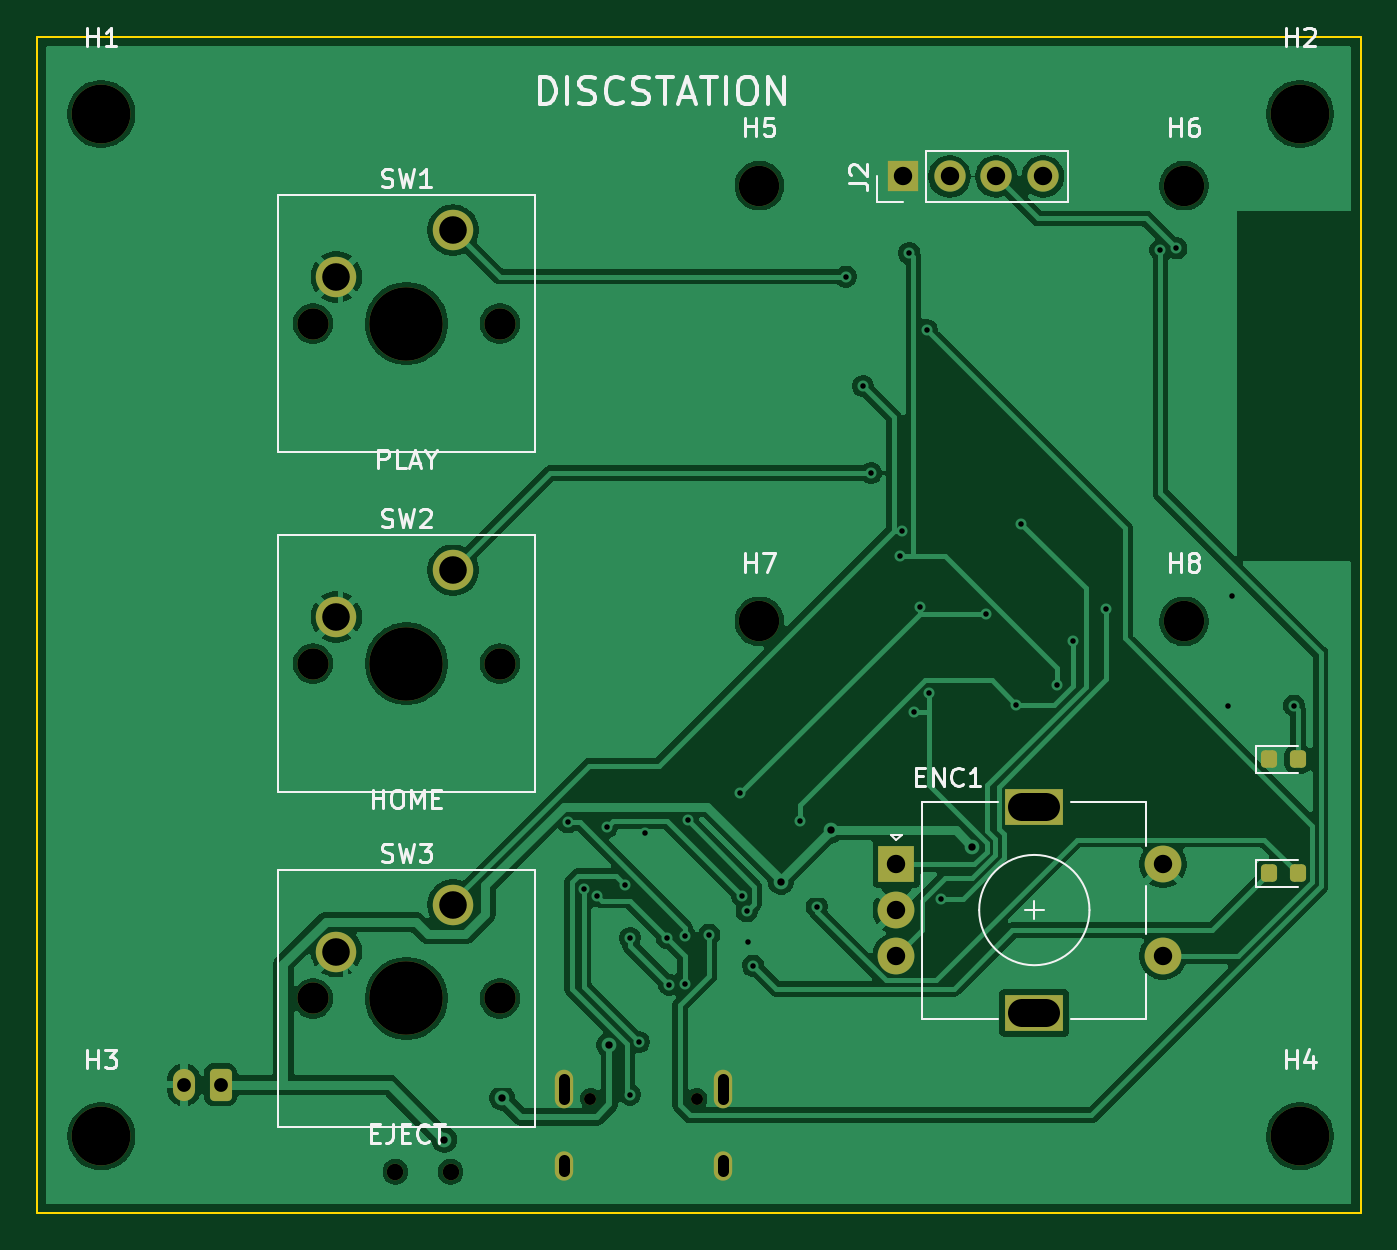
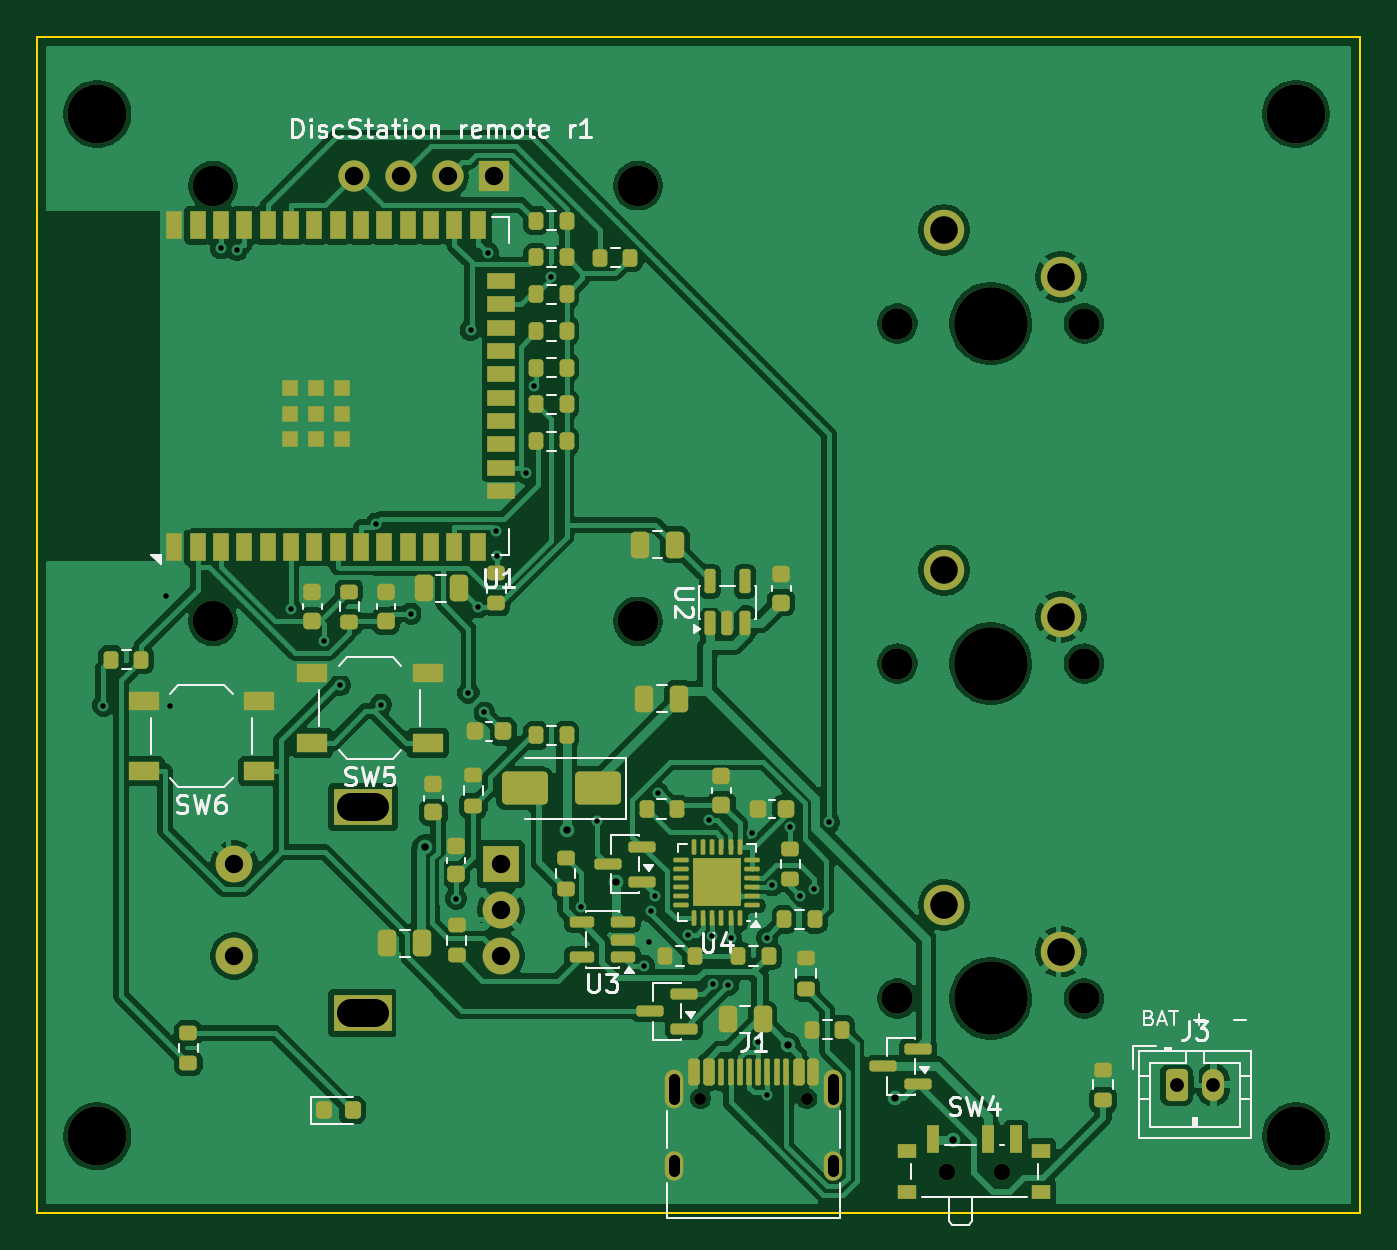
Circuit board: 11 layer files. Board 72.0 x 64.0 mm.
- bottom_copper: discstation-remote-B_Cu.gbl (190772 bytes)
- bottom_mask: discstation-remote-B_Mask.gbs (10989 bytes)
- paste: discstation-remote-B_Paste.gbp (9191 bytes)
- bottom_silk: discstation-remote-B_Silkscreen.gbo (33841 bytes)
- outline: discstation-remote-Edge_Cuts.gm1 (701 bytes)
- top_copper: discstation-remote-F_Cu.gtl (104726 bytes)
- top_mask: discstation-remote-F_Mask.gts (3249 bytes)
- paste: discstation-remote-F_Paste.gtp (1256 bytes)
- top_silk: discstation-remote-F_Silkscreen.gto (25088 bytes)
- drill: discstation-remote-NPTH.drl (954 bytes)
- drill: discstation-remote-PTH.drl (1965 bytes)

=== bottom_copper: discstation-remote-B_Cu.gbl (190772 bytes, source omitted) ===
=== bottom_mask: discstation-remote-B_Mask.gbs (10989 bytes, source omitted) ===
=== paste: discstation-remote-B_Paste.gbp (9191 bytes, source omitted) ===
=== bottom_silk: discstation-remote-B_Silkscreen.gbo (33841 bytes, source omitted) ===
=== outline: discstation-remote-Edge_Cuts.gm1 ===
%TF.GenerationSoftware,KiCad,Pcbnew,10.0.8*%
%TF.CreationDate,2026-11-18T03:50:34+05:30*%
%TF.ProjectId,discstation-remote,64697363-7374-4617-9469-6f6e2d72656d,rev?*%
%TF.SameCoordinates,Original*%
%TF.FileFunction,Profile,NP*%
%FSLAX46Y46*%
G04 Gerber Fmt 4.6, Leading zero omitted, Abs format (unit mm)*
G04 Created by KiCad (PCBNEW 10.0.8) date 2026-11-18 03:50:34*
%MOMM*%
%LPD*%
G01*
G04 APERTURE LIST*
%TA.AperFunction,Profile*%
%ADD10C,0.100000*%
%TD*%
G04 APERTURE END LIST*
D10*
X100000000Y-100000000D02*
X172000000Y-100000000D01*
X100000000Y-164000000D02*
X100000000Y-100000000D01*
X172000000Y-100000000D02*
X172000000Y-164000000D01*
X172000000Y-164000000D02*
X100000000Y-164000000D01*
M02*

=== top_copper: discstation-remote-F_Cu.gtl (104726 bytes, source omitted) ===
=== top_mask: discstation-remote-F_Mask.gts ===
%TF.GenerationSoftware,KiCad,Pcbnew,10.0.8*%
%TF.CreationDate,2026-11-18T03:50:34+05:30*%
%TF.ProjectId,discstation-remote,64697363-7374-4617-9469-6f6e2d72656d,rev?*%
%TF.SameCoordinates,Original*%
%TF.FileFunction,Soldermask,Top*%
%TF.FilePolarity,Negative*%
%FSLAX46Y46*%
G04 Gerber Fmt 4.6, Leading zero omitted, Abs format (unit mm)*
G04 Created by KiCad (PCBNEW 10.0.8) date 2026-11-18 03:50:34*
%MOMM*%
%LPD*%
G01*
G04 APERTURE LIST*
G04 Aperture macros list*
%AMRoundRect*
0 Rectangle with rounded corners*
0 $1 Rounding radius*
0 $2 $3 $4 $5 $6 $7 $8 $9 X,Y pos of 4 corners*
0 Add a 4 corners polygon primitive as box body*
4,1,4,$2,$3,$4,$5,$6,$7,$8,$9,$2,$3,0*
0 Add four circle primitives for the rounded corners*
1,1,$1+$1,$2,$3*
1,1,$1+$1,$4,$5*
1,1,$1+$1,$6,$7*
1,1,$1+$1,$8,$9*
0 Add four rect primitives between the rounded corners*
20,1,$1+$1,$2,$3,$4,$5,0*
20,1,$1+$1,$4,$5,$6,$7,0*
20,1,$1+$1,$6,$7,$8,$9,0*
20,1,$1+$1,$8,$9,$2,$3,0*%
G04 Aperture macros list end*
%ADD10R,1.700000X1.700000*%
%ADD11C,1.700000*%
%ADD12RoundRect,0.218750X-0.218750X-0.256250X0.218750X-0.256250X0.218750X0.256250X-0.218750X0.256250X0*%
%ADD13C,4.000000*%
%ADD14C,2.200000*%
%ADD15R,2.000000X2.000000*%
%ADD16C,2.000000*%
%ADD17R,3.200000X2.000000*%
%ADD18C,3.200000*%
%ADD19RoundRect,0.250000X0.350000X0.625000X-0.350000X0.625000X-0.350000X-0.625000X0.350000X-0.625000X0*%
%ADD20O,1.200000X1.750000*%
%ADD21C,0.650000*%
%ADD22O,1.000000X1.600000*%
%ADD23O,1.000000X2.100000*%
%ADD24C,0.900000*%
G04 APERTURE END LIST*
D10*
%TO.C,J2*%
X147100000Y-107600000D03*
D11*
X149640000Y-107600000D03*
X152180000Y-107600000D03*
X154720000Y-107600000D03*
%TD*%
D12*
%TO.C,D3*%
X167012500Y-145500000D03*
X168587500Y-145500000D03*
%TD*%
D11*
%TO.C,SW3*%
X115020000Y-152300000D03*
D13*
X120100000Y-152300000D03*
D11*
X125180000Y-152300000D03*
D14*
X122640000Y-147220000D03*
X116290000Y-149760000D03*
%TD*%
D15*
%TO.C,ENC1*%
X146750000Y-145000000D03*
D16*
X146750000Y-150000000D03*
X146750000Y-147500000D03*
D17*
X154250000Y-141900000D03*
X154250000Y-153100000D03*
D16*
X161250000Y-150000000D03*
X161250000Y-145000000D03*
%TD*%
D18*
%TO.C,H3*%
X103500000Y-159800000D03*
%TD*%
D11*
%TO.C,SW1*%
X115020000Y-115600000D03*
D13*
X120100000Y-115600000D03*
D11*
X125180000Y-115600000D03*
D14*
X122640000Y-110520000D03*
X116290000Y-113060000D03*
%TD*%
%TO.C,H6*%
X162400000Y-108100000D03*
%TD*%
%TO.C,H5*%
X139300000Y-108100000D03*
%TD*%
D18*
%TO.C,H4*%
X168700000Y-159800000D03*
%TD*%
D14*
%TO.C,H7*%
X139300000Y-131800000D03*
%TD*%
D18*
%TO.C,H2*%
X168700000Y-104200000D03*
%TD*%
D11*
%TO.C,SW2*%
X115020000Y-134100000D03*
D13*
X120100000Y-134100000D03*
D11*
X125180000Y-134100000D03*
D14*
X122640000Y-129020000D03*
X116290000Y-131560000D03*
%TD*%
%TO.C,H8*%
X162400000Y-131800000D03*
%TD*%
D18*
%TO.C,H1*%
X103500000Y-104200000D03*
%TD*%
D12*
%TO.C,D2*%
X167012500Y-139300000D03*
X168587500Y-139300000D03*
%TD*%
D19*
%TO.C,J3*%
X110000000Y-157000000D03*
D20*
X108000000Y-157000000D03*
%TD*%
D21*
%TO.C,J1*%
X135890000Y-157750000D03*
X130110000Y-157750000D03*
D22*
X137320000Y-161400000D03*
D23*
X137320000Y-157220000D03*
D22*
X128680000Y-161400000D03*
D23*
X128680000Y-157220000D03*
%TD*%
D24*
%TO.C,SW4*%
X122500000Y-161730000D03*
X119500000Y-161730000D03*
%TD*%
M02*

=== paste: discstation-remote-F_Paste.gtp (1256 bytes, source withheld) ===
=== top_silk: discstation-remote-F_Silkscreen.gto (25088 bytes, source omitted) ===
=== drill: discstation-remote-NPTH.drl ===
M48
; DRILL file KiCad 10.0.8 date 2026-11-18T03:50:35
; FORMAT={-:-/ absolute / metric / decimal}
; #@! TF.CreationDate,2026-11-18T03:50:35+05:30
; #@! TF.GenerationSoftware,Kicad,Pcbnew,10.0.8
; #@! TF.FileFunction,NonPlated,1,2,NPTH
FMAT,2
METRIC
; #@! TA.AperFunction,NonPlated,NPTH,ComponentDrill
T1C0.650
; #@! TA.AperFunction,NonPlated,NPTH,ComponentDrill
T2C0.900
; #@! TA.AperFunction,NonPlated,NPTH,ComponentDrill
T3C1.700
; #@! TA.AperFunction,NonPlated,NPTH,ComponentDrill
T4C2.200
; #@! TA.AperFunction,NonPlated,NPTH,ComponentDrill
T5C3.200
; #@! TA.AperFunction,NonPlated,NPTH,ComponentDrill
T6C4.000
%
G90
G05
T1
X130.11Y-157.75
X135.89Y-157.75
T2
X119.5Y-161.73
X122.5Y-161.73
T3
X115.02Y-115.6
X115.02Y-134.1
X115.02Y-152.3
X125.18Y-115.6
X125.18Y-134.1
X125.18Y-152.3
T4
X139.3Y-108.1
X139.3Y-131.8
X162.4Y-108.1
X162.4Y-131.8
T5
X103.5Y-104.2
X103.5Y-159.8
X168.7Y-104.2
X168.7Y-159.8
T6
X120.1Y-115.6
X120.1Y-134.1
X120.1Y-152.3
M30

=== drill: discstation-remote-PTH.drl ===
M48
; DRILL file KiCad 10.0.8 date 2026-11-18T03:50:35
; FORMAT={-:-/ absolute / metric / decimal}
; #@! TF.CreationDate,2026-11-18T03:50:35+05:30
; #@! TF.GenerationSoftware,Kicad,Pcbnew,10.0.8
; #@! TF.FileFunction,Plated,1,2,PTH
FMAT,2
METRIC
; #@! TA.AperFunction,Plated,PTH,ViaDrill
T1C0.300
; #@! TA.AperFunction,Plated,PTH,ViaDrill
T2C0.400
; #@! TA.AperFunction,Plated,PTH,ComponentDrill
T3C0.600
; #@! TA.AperFunction,Plated,PTH,ComponentDrill
T4C0.750
; #@! TA.AperFunction,Plated,PTH,ComponentDrill
T5C1.000
; #@! TA.AperFunction,Plated,PTH,ComponentDrill
T6C1.500
%
G90
G05
T1
X128.897Y-142.723
X129.737Y-146.337
X130.471Y-146.74
X131.0Y-142.979
X132.01Y-146.161
X132.25Y-157.533
X132.265Y-149.01
X132.75Y-154.677
X133.096Y-143.294
X134.25Y-148.997
X134.377Y-151.553
X135.226Y-151.522
X135.25Y-148.904
X135.405Y-142.626
X136.568Y-148.843
X138.216Y-141.138
X138.371Y-146.755
X138.598Y-147.568
X138.675Y-149.247
X138.963Y-150.528
X141.495Y-142.67
X142.412Y-147.31
X144.0Y-113.048
X144.936Y-119.0
X145.369Y-123.727
X146.949Y-128.242
X147.028Y-126.861
X147.448Y-111.751
X147.683Y-136.717
X148.012Y-131.032
X148.397Y-115.95
X148.509Y-135.668
X149.191Y-146.877
X151.635Y-131.376
X153.277Y-136.326
X153.528Y-126.487
X155.503Y-135.266
X156.38Y-132.889
X158.16Y-131.137
X161.109Y-111.601
X161.97Y-111.505
X164.758Y-136.377
X164.976Y-130.445
X168.371Y-136.377
T2
X122.168Y-159.986
X125.313Y-157.724
X131.133Y-154.838
X140.462Y-145.977
X143.175Y-143.16
X150.882Y-144.071
T4
X108.0Y-157.0
X110.0Y-157.0
T5
X146.75Y-145.0
X146.75Y-147.5
X146.75Y-150.0
X147.1Y-107.6
X149.64Y-107.6
X152.18Y-107.6
X154.72Y-107.6
X161.25Y-145.0
X161.25Y-150.0
T6
X116.29Y-113.06
X116.29Y-131.56
X116.29Y-149.76
X122.64Y-110.52
X122.64Y-129.02
X122.64Y-147.22
T3
X128.68Y-157.77G85X128.68Y-156.67
G05
X128.68Y-161.7G85X128.68Y-161.1
G05
X137.32Y-157.77G85X137.32Y-156.67
G05
X137.32Y-161.7G85X137.32Y-161.1
G05
T6
X153.6Y-141.9G85X154.9Y-141.9
G05
X153.6Y-153.1G85X154.9Y-153.1
G05
M30
